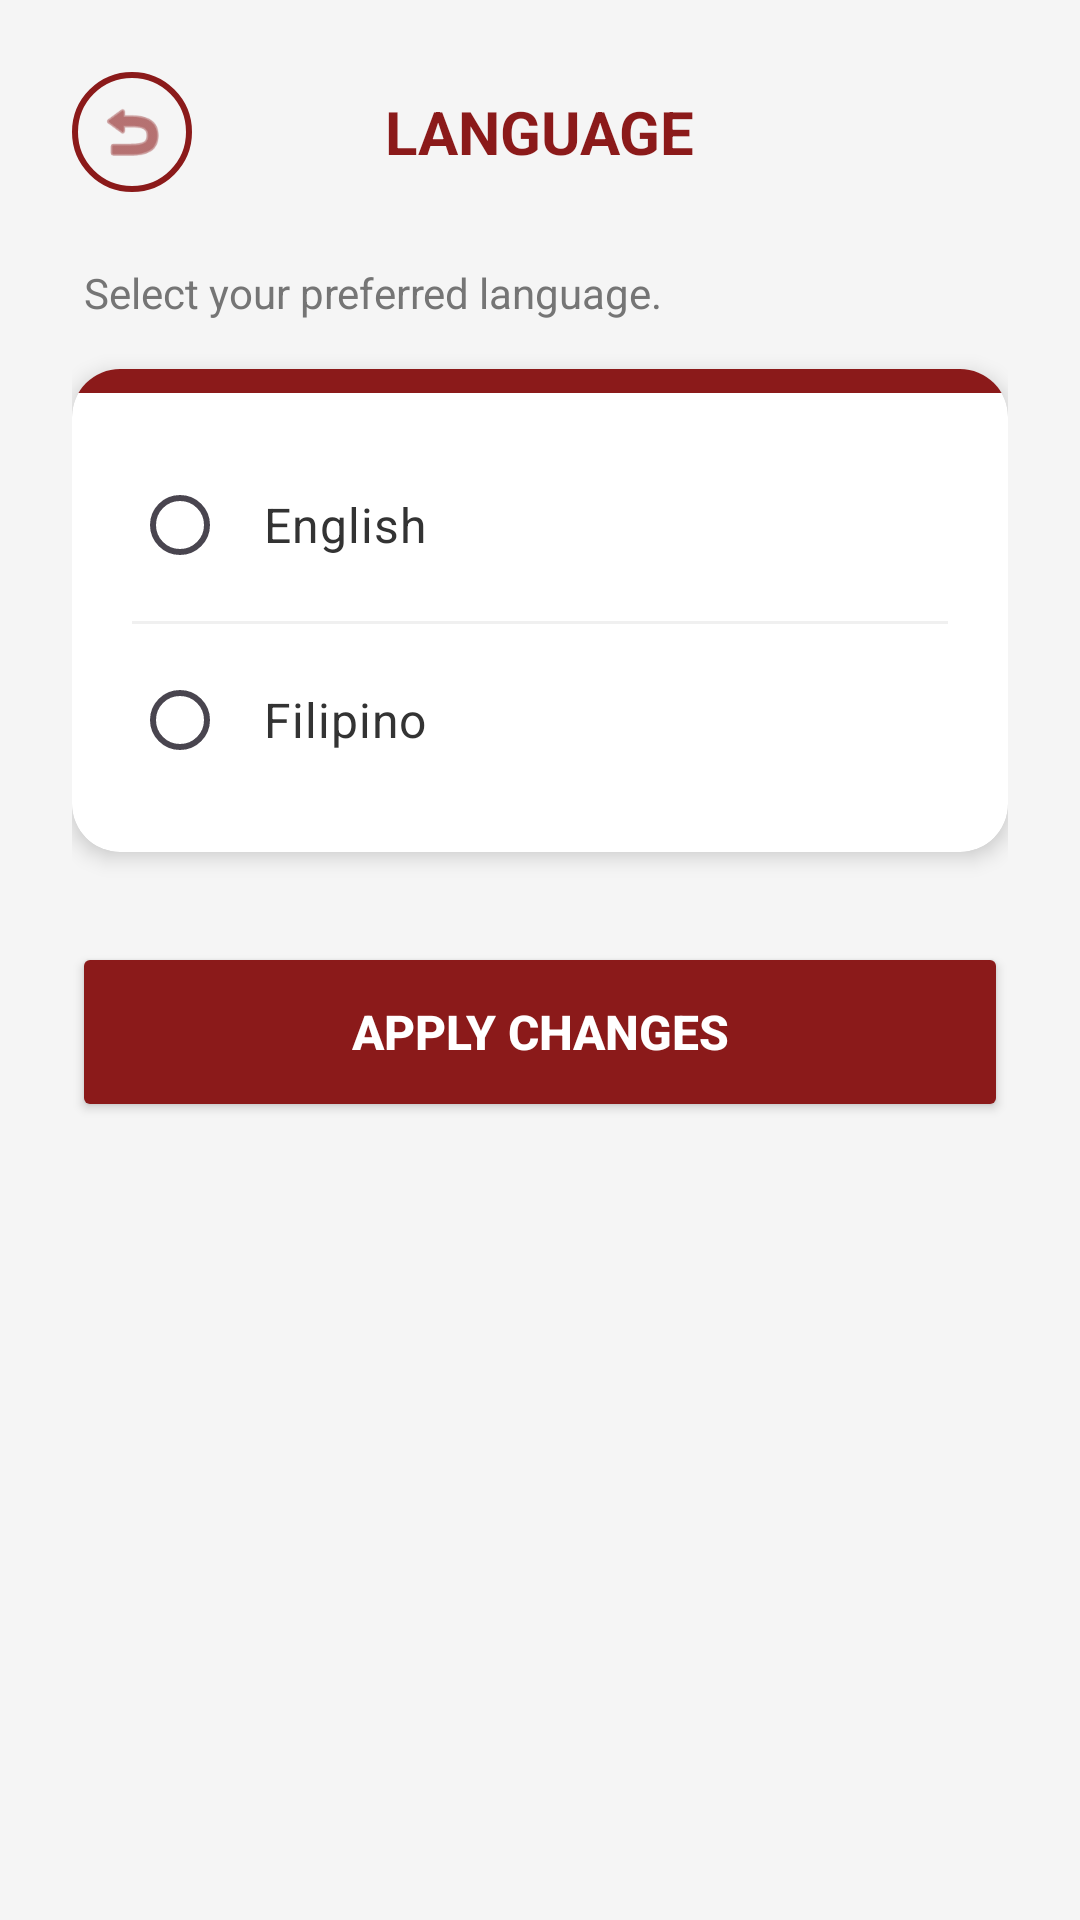

Layout XML and referenced resources for this Android screen:
<!-- AndroidManifest.xml: application theme Theme.ScheduleConnect -->
<!-- res/layout/fragment_language.xml -->
<?xml version="1.0" encoding="utf-8"?>
<ScrollView xmlns:android="http://schemas.android.com/apk/res/android"
    xmlns:app="http://schemas.android.com/apk/res-auto"
    android:layout_width="match_parent"
    android:layout_height="match_parent"
    android:background="@color/app_background"
    android:fillViewport="true">

    <LinearLayout
        android:layout_width="match_parent"
        android:layout_height="wrap_content"
        android:orientation="vertical"
        android:padding="24dp"
        android:paddingBottom="100dp">

        <LinearLayout
            android:layout_width="match_parent"
            android:layout_height="wrap_content"
            android:orientation="horizontal"
            android:gravity="center_vertical"
            android:layout_marginBottom="24dp">

            <ImageView
                android:id="@+id/btnBackLanguage"
                android:layout_width="40dp"
                android:layout_height="40dp"
                android:padding="8dp"
                android:src="@android:drawable/ic_menu_revert"
                app:tint="@color/app_red"
                android:background="@drawable/circle_background"
                android:clickable="true"
                android:focusable="true"/>

            <LinearLayout
                android:layout_width="0dp"
                android:layout_height="wrap_content"
                android:layout_weight="1"
                android:orientation="vertical"
                android:gravity="center"
                android:layout_marginEnd="40dp"> <TextView
                android:layout_width="wrap_content"
                android:layout_height="wrap_content"
                android:text="LANGUAGE"
                android:textColor="@color/app_red"
                android:textSize="20sp"
                android:textStyle="bold"/>
            </LinearLayout>
        </LinearLayout>

        <TextView
            android:layout_width="wrap_content"
            android:layout_height="wrap_content"
            android:text="Select your preferred language."
            android:textColor="#757575"
            android:textSize="14sp"
            android:layout_marginBottom="16dp"
            android:layout_marginStart="4dp"/>

        <androidx.cardview.widget.CardView
            android:layout_width="match_parent"
            android:layout_height="wrap_content"
            app:cardCornerRadius="16dp"
            app:cardElevation="4dp"
            app:cardBackgroundColor="@android:color/white"
            android:layout_marginBottom="30dp">

            <LinearLayout
                android:layout_width="match_parent"
                android:layout_height="wrap_content"
                android:orientation="vertical">

                <View
                    android:layout_width="match_parent"
                    android:layout_height="8dp"
                    android:background="@color/app_red"/>

                <RadioGroup
                    android:id="@+id/radioGroupLanguage"
                    android:layout_width="match_parent"
                    android:layout_height="wrap_content"
                    android:padding="20dp">

                    <RadioButton
                        android:id="@+id/rbEnglish"
                        android:layout_width="match_parent"
                        android:layout_height="wrap_content"
                        android:text="English"
                        android:textSize="16sp"
                        android:padding="12dp"
                        android:buttonTint="@color/app_red"
                        android:textColor="#333333"
                        android:layout_marginBottom="8dp"/>

                    <View
                        android:layout_width="match_parent"
                        android:layout_height="1dp"
                        android:background="#F0F0F0"
                        android:layout_marginBottom="8dp"/>

                    <RadioButton
                        android:id="@+id/rbFilipino"
                        android:layout_width="match_parent"
                        android:layout_height="wrap_content"
                        android:text="Filipino"
                        android:textSize="16sp"
                        android:padding="12dp"
                        android:buttonTint="@color/app_red"
                        android:textColor="#333333"/>

                </RadioGroup>
            </LinearLayout>
        </androidx.cardview.widget.CardView>

        <Button
            android:id="@+id/btnSaveLanguage"
            android:layout_width="match_parent"
            android:layout_height="60dp"
            android:text="APPLY CHANGES"
            android:backgroundTint="@color/app_red"
            android:textColor="@color/white"
            android:textStyle="bold"
            android:textSize="16sp"
            app:cornerRadius="12dp"/>

    </LinearLayout>
</ScrollView>
<!-- resources referenced by this layout -->
<resources>
  <color name="app_background">#F5F5F5</color>
  <color name="app_red">#8B1A1A</color>
  <color name="white">#FFFFFFFF</color>
  <!-- drawable circle_background (drawable) -->
  <?xml version="1.0" encoding="utf-8"?>
  <shape xmlns:android="http://schemas.android.com/apk/res/android"
      android:shape="oval">
      <solid android:color="#00000000"/> <stroke android:width="2dp" android:color="#8B1A1A"/> </shape>
  <style name="Theme.ScheduleConnect" parent="Base.Theme.ScheduleConnect" />
  <style name="Base.Theme.ScheduleConnect" parent="Theme.Material3.DayNight.NoActionBar">
          <item name="android:textColor">#000000</item>
          <item name="android:textColorHint">#757575</item>
  
          <item name="editTextColor">#000000</item>
          <item name="android:editTextColor">#000000</item>
  
          <item name="colorControlActivated">#B71C1C</item>
      </style>
</resources>
